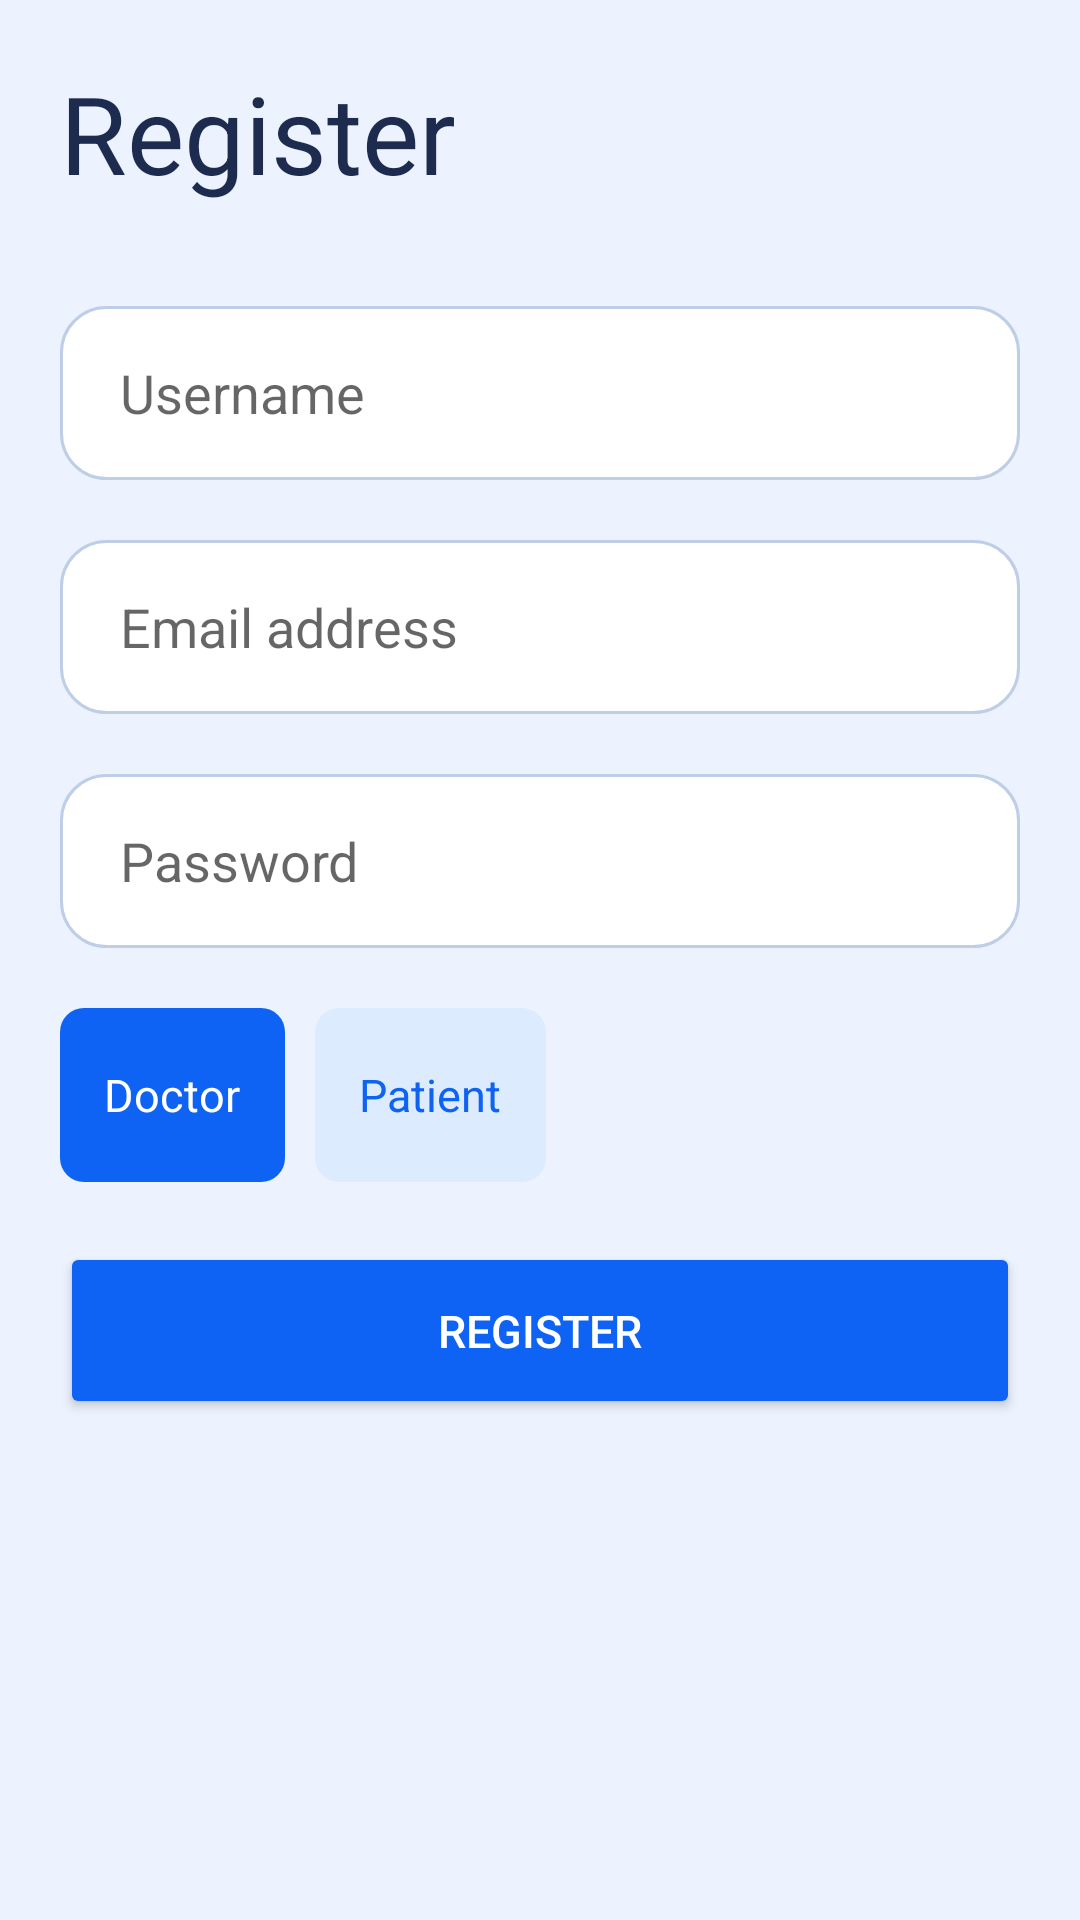

The Android layout XML behind this screen, and the referenced resources:
<!-- AndroidManifest.xml: application theme Theme.DoctorFeedback -->
<!-- res/layout/activity_register.xml -->
<?xml version="1.0" encoding="utf-8"?>
<LinearLayout xmlns:android="http://schemas.android.com/apk/res/android"
    xmlns:app="http://schemas.android.com/apk/res-auto"
    xmlns:tools="http://schemas.android.com/tools"
    style="@style/container"
    tools:context=".RegisterActivity">

    <TextView
        style="@style/mainHeadline"
        android:text="@string/Register" />

    <EditText
        android:id="@+id/registerNameInput"
        android:hint="@string/placeholder_username"
        android:inputType="textEmailAddress"
        style="@style/inputField"
        tools:ignore="RtlSymmetry"
        android:autofillHints=""/>

    <EditText
        android:id="@+id/registerEmailInput"
        android:hint="@string/placeholder_email_address"
        android:inputType="textEmailAddress"
        style="@style/inputField"
        tools:ignore="RtlSymmetry"
        android:autofillHints="" />

    <EditText
        android:id="@+id/registerPasswordInput"
        android:hint="@string/placeholder_password"
        android:inputType="textPassword"
        style="@style/inputField"
        tools:ignore="RtlSymmetry"
        android:autofillHints="" />

    <RadioGroup
        android:id="@+id/selectRoleRadioGroup"
        android:layout_width="wrap_content"
        android:layout_height="wrap_content"
        android:layout_marginBottom="20dp"
        android:orientation="horizontal">

        <RadioButton
            android:checked="true"
            android:id="@+id/radioDoctor"
            android:text="@string/Doctor"
            style="@style/radioButton"/>

        <RadioButton
            android:id="@+id/patientDoctor"
            android:text="@string/Patient"
            style="@style/radioButton"
            android:layout_marginStart="10dp" />

    </RadioGroup>

    <Button
        android:id="@+id/buttonRegister"
        android:text="@string/Register"
        style="@style/buttonPrimary"
        android:layout_width="match_parent"/>

</LinearLayout>
<!-- resources referenced by this layout -->
<resources>
  <string name="Doctor">Doctor</string>
  <string name="Patient">Patient</string>
  <string name="Register">Register</string>
  <string name="placeholder_email_address">Email address</string>
  <string name="placeholder_password">Password</string>
  <string name="placeholder_username">Username</string>
  <style name="buttonPrimary">
          <item name="android:backgroundTint">#0E63F4</item>
          <item name="android:layout_height">59dp</item>
          <item name="android:layout_width">match_parent</item>
          <item name="android:radius">8dp</item>
          <item name="android:textSize">15sp</item>
          <item name="android:textColor">#ffffff</item>
      </style>
  <style name="container">
          <item name="android:layout_width">match_parent</item>
          <item name="android:layout_height">match_parent</item>
          <item name="android:background">#ECF3FE</item>
          <item name="android:padding">20dp</item>
          <item name="android:orientation">vertical</item>
      </style>
  <style name="inputField">
          <item name="android:layout_width">match_parent</item>
          <item name="android:layout_height">58dp</item>
          <item name="android:layout_marginBottom">20dp</item>
          <item name="android:paddingStart">20dp</item>
          <item name="android:background">@drawable/input_border_radius</item>
      </style>
  <style name="mainHeadline">
          <item name="android:layout_width">match_parent</item>
          <item name="android:layout_height">52dp</item>
          <item name="android:textColor">#1D2B4F</item>
          <item name="android:textSize">36sp</item>
          <item name="android:layout_marginBottom">30dp</item>
      </style>
  <!-- drawable input_border_radius (drawable) -->
  <?xml version="1.0" encoding="utf-8"?>
  <shape xmlns:android="http://schemas.android.com/apk/res/android"
      android:shape="rectangle"
      android:padding="10dp">
      <solid android:color="#FFFFFF" />
      <stroke
          android:color="#BECEE7"
          android:width="1dp"/>
      <corners
          android:bottomRightRadius="15dp"
          android:bottomLeftRadius="15dp"
          android:topLeftRadius="15dp"
          android:topRightRadius="15dp" />
  </shape>
  <!-- drawable radio_selector (drawable) -->
  <?xml version="1.0" encoding="utf-8"?>
  <selector xmlns:android="http://schemas.android.com/apk/res/android">
      <item
          android:state_checked="true"
          android:drawable="@drawable/radio_selected"/>
      <item
          android:state_checked="false"
          android:drawable="@drawable/radio_normal" />
  </selector>
  <!-- drawable radio_text_selector (drawable) -->
  <?xml version="1.0" encoding="utf-8"?>
  <selector xmlns:android="http://schemas.android.com/apk/res/android">
      <item
          android:state_checked="true"
          android:color="#ffffff" />
      <item
          android:state_checked="false"
          android:color="#0E63F3" />
  </selector>
  <!-- drawable radio_selected (drawable) -->
  <?xml version="1.0" encoding="utf-8"?>
  <shape android:shape="rectangle" xmlns:android="http://schemas.android.com/apk/res/android">
      <solid android:color="#0E63F4" />
      <corners android:radius="8dp" />
      <size android:height="58dp" />
  </shape>
  <!-- drawable radio_normal (drawable) -->
  <?xml version="1.0" encoding="utf-8"?>
  <shape android:shape="rectangle" xmlns:android="http://schemas.android.com/apk/res/android">
      <solid android:color="#DDEBFF" />
      <corners android:radius="8dp" />
      <size android:height="58dp" />
  </shape>
</resources>
